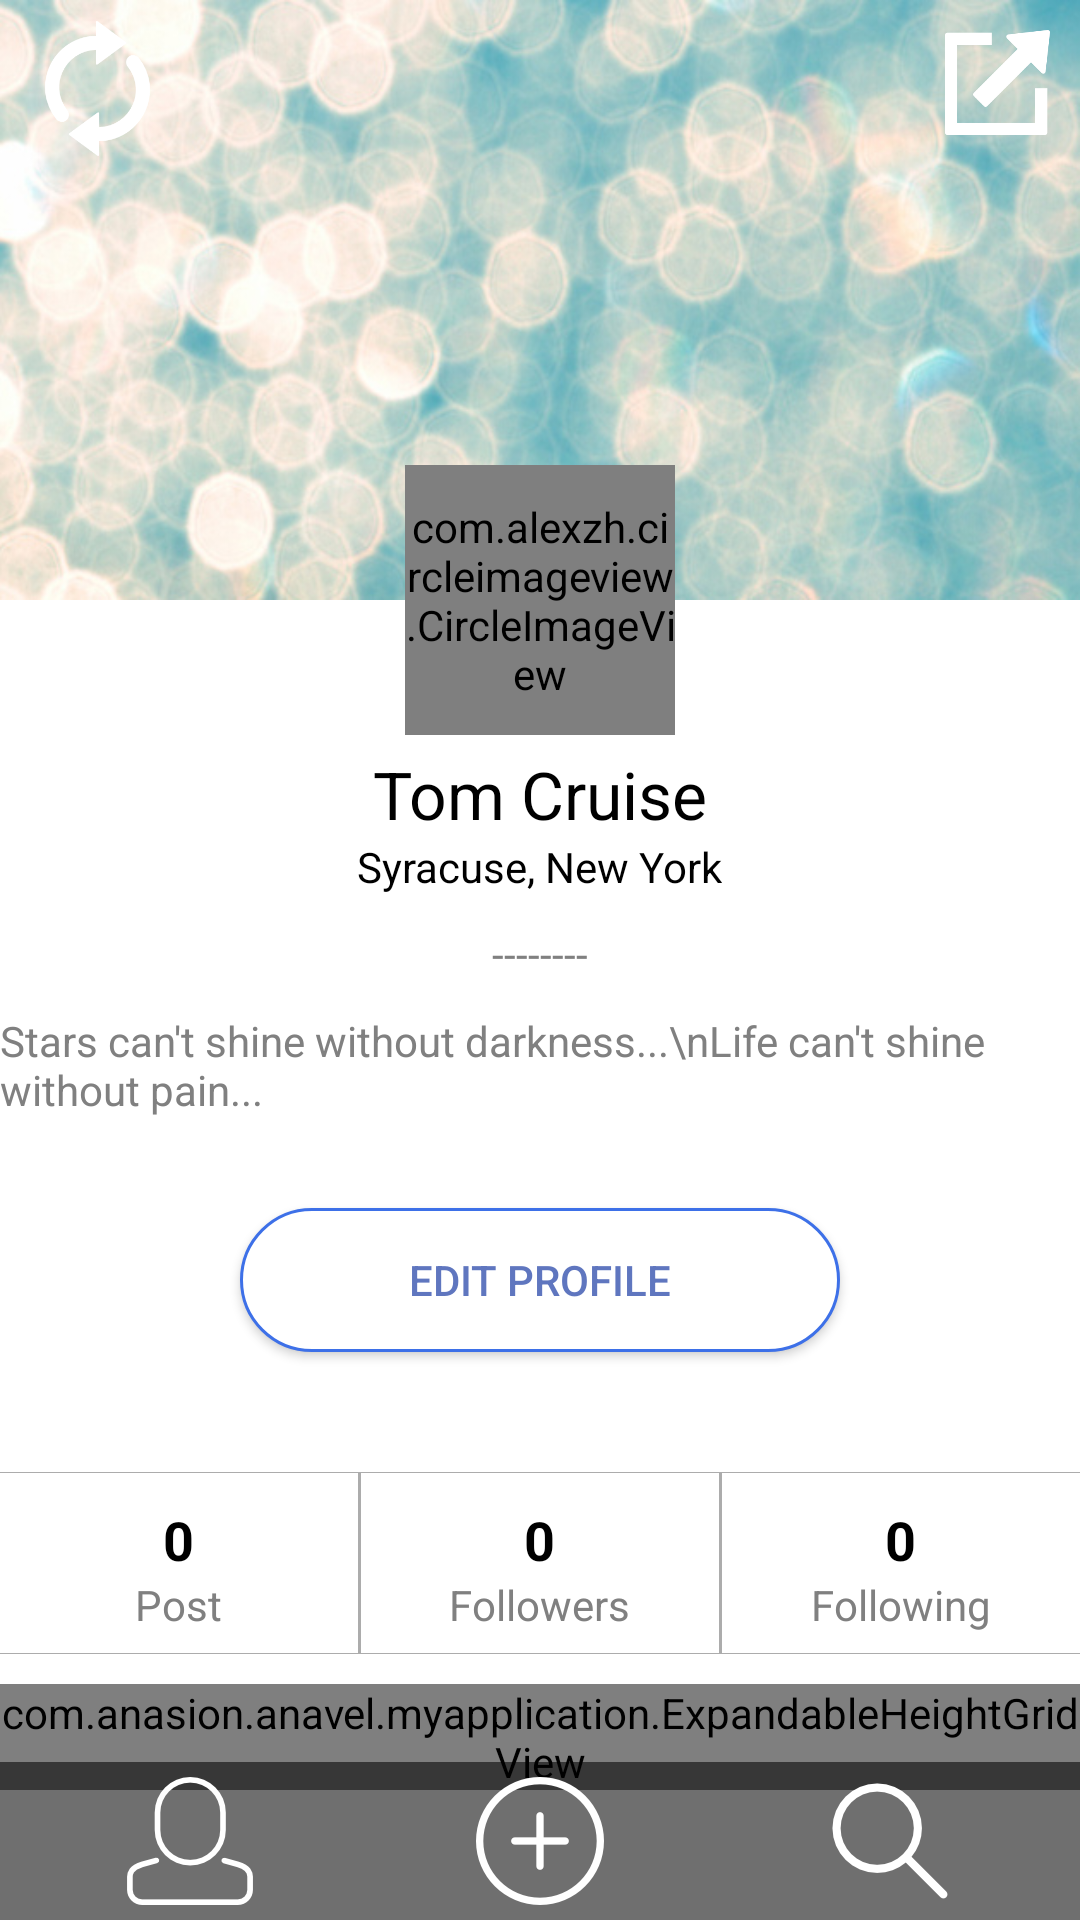

The Android layout XML behind this screen, and the referenced resources:
<!-- AndroidManifest.xml: application theme AppTheme -->
<!-- res/layout/activity_dashboard.xml -->
<?xml version="1.0" encoding="utf-8"?>
<RelativeLayout xmlns:android="http://schemas.android.com/apk/res/android"
    xmlns:tools="http://schemas.android.com/tools"
    android:layout_width="match_parent"
    android:layout_height="match_parent"
    tools:context="com.anasion.anavel.myapplication.DashboardActivity"
    xmlns:app="http://schemas.android.com/apk/res-auto"
    android:id ="@+id/activity_dashboard"
    android:configChanges="orientation"
    android:background="#fff"
    android:screenOrientation="portrait">

    <ScrollView
        android:layout_width="match_parent"
        android:layout_height="wrap_content"
        android:id ="@+id/dashboardScroller">

    <LinearLayout
        android:layout_width="match_parent"
        android:layout_height="wrap_content"
        android:orientation="vertical"
        android:background="#fff">

    <FrameLayout
        android:layout_width="match_parent"
        android:layout_height="250dp"
        android:background="#fff">

        

        <ImageView
            android:id="@+id/dashboardCoverimageImageview"
            android:src="@drawable/defaultcover"
            android:layout_width="match_parent"
            android:layout_height="200dp"
            android:scaleType="fitXY"
             />

        <Button
            android:id="@+id/dashboardLogoutButton"
            android:layout_width="35dp"
            android:layout_height="35dp"
            android:scaleType="fitXY"
            android:background="@drawable/logoutwebbutton"
            android:layout_gravity="right"
            android:layout_marginRight="10dp"
            android:layout_marginTop="10dp" />

        <Button
            android:id="@+id/dashboardReloadButton"
            android:layout_width="45dp"
            android:layout_height="45dp"
            android:scaleType="fitXY"
            android:background="@drawable/refresh"
            android:layout_gravity="left"
            android:layout_marginLeft="10dp"
            android:layout_marginTop="7dp" />

        
        <com.alexzh.circleimageview.CircleImageView
            android:id="@+id/dashboardProfilimageImageview"
            android:src="@drawable/defaultpp"
            android:layout_width="90dp"
            android:layout_height="90dp"
            android:layout_marginTop="75dp"
            android:layout_gravity="center"
            app:view_borderWidth="2dp"
            app:view_borderColor="#cccccc" />
    </FrameLayout>

    <LinearLayout
        android:layout_width="match_parent"
        android:layout_height="wrap_content"
        android:orientation="vertical"
        android:background="#fff">

        <TextView
            android:id="@+id/dashboardNameTextview"
            android:layout_width="wrap_content"
            android:layout_height="wrap_content"
            android:text="Tom Cruise"
            android:textSize="22dp"
            android:textColor="@color/title_color"
            android:layout_gravity="center"/>

        <TextView
            android:id="@+id/dashboardAdressTextview"
            android:layout_width="wrap_content"
            android:layout_height="wrap_content"
            android:text="Syracuse, New York"
            android:layout_gravity="center"
            android:textColor="@color/title_color"
            android:textSize="14dp"/>

        <TextView
            android:layout_width="wrap_content"
            android:layout_height="wrap_content"
            android:text="--------"
            android:textColor="@color/status_color"
            android:textSize="14dp"
            android:layout_marginTop="10dp"
            android:layout_marginBottom="10dp"
            android:layout_gravity="center"/>

        <TextView
            android:id="@+id/dashboardStatusTextview"
            android:layout_width="wrap_content"
            android:layout_height="wrap_content"
            android:textColor="@color/status_color"
            android:text="Stars can't shine without darkness...\nLife can't shine without pain..."
            android:textSize="14dp"
            android:layout_gravity="center"/>

    </LinearLayout>

    <Button
        android:id="@+id/dashboardEditprofileButton"
        android:layout_width="200dp"
        android:layout_height="match_parent"
        android:layout_gravity="center"
        android:gravity="center"
        android:text="EDIT PROFILE"
        android:textColor="@color/edit_profile"
        android:textAlignment="center"
        android:background="@drawable/buttondash"
        android:layout_marginTop="30dp"
        android:padding="10dp"
        />

    <View
        android:layout_width="match_parent"
        android:layout_height="0.1dp"
        android:background="#ACACAC"
        android:layout_marginTop="40dp"/>

    <LinearLayout
        android:layout_width="match_parent"
        android:layout_height="wrap_content"
        android:orientation="horizontal">

        <LinearLayout
            android:layout_width="match_parent"
            android:layout_height="match_parent"
            android:orientation="vertical"
            android:layout_weight="1"
            android:gravity="center"
            android:layout_marginTop="10dp">
            <TextView
                android:id="@+id/dashboardPostTextview"
                android:layout_width="wrap_content"
                android:layout_height="wrap_content"
                android:text="0"
                android:textColor="@color/title_color"
                android:textStyle="bold"
                android:textSize="18dp" />
            <TextView
                android:layout_width="wrap_content"
                android:layout_height="wrap_content"
                android:layout_weight="1"
                android:text="Post"
                android:textColor="@color/status_color"
                android:textSize="14dp" />
        </LinearLayout>
        <View
            android:layout_width="1dp"
            android:layout_height="60dp"
            android:background="#ACACAC"/>
        <LinearLayout
            android:layout_width="match_parent"
            android:layout_height="match_parent"
            android:orientation="vertical"
            android:layout_weight="1"
            android:gravity="center"
            android:layout_marginTop="10dp">
            <TextView
                android:id="@+id/dashboardFollowerTextview"
                android:layout_width="wrap_content"
                android:layout_height="wrap_content"
                android:text="0"
                android:textColor="@color/title_color"
                android:textStyle="bold"
                android:textSize="18dp" />
            <TextView
                android:layout_width="wrap_content"
                android:layout_height="wrap_content"
                android:textColor="@color/status_color"
                android:layout_weight="1"
                android:text="Followers"
                android:textSize="14dp"/>

        </LinearLayout>
        <View
            android:layout_width="1dp"
            android:layout_height="60dp"
            android:background="#ACACAC"/>

        <LinearLayout
            android:layout_width="match_parent"
            android:layout_height="match_parent"
            android:orientation="vertical"
            android:layout_weight="1"
            android:gravity="center"
            android:layout_marginTop="10dp">
            <TextView
                android:id="@+id/dashboardFollowingTextview"
                android:layout_width="wrap_content"
                android:layout_height="wrap_content"
                android:text="0"
                android:textColor="@color/title_color"
                android:textStyle="bold"
                android:textSize="18dp" />
            <TextView
                android:layout_width="wrap_content"
                android:layout_height="wrap_content"
                android:textColor="@color/status_color"
                android:layout_weight="1"
                android:text="Following"
                android:textSize="14dp"/>

        </LinearLayout>
    </LinearLayout>
    <View
        android:layout_width="match_parent"
        android:layout_height="0.1dp"
        android:background="#ACACAC" />

    <RelativeLayout
        android:layout_width="match_parent"
        android:layout_height="wrap_content">

        
        
        
        
        
        

        <com.anasion.anavel.myapplication.ExpandableHeightGridView
            android:id="@+id/gridview"
            android:layout_width="match_parent"
            android:layout_height="wrap_content"
            android:layout_marginTop="10dp"
            android:layout_marginBottom="10dp"
            android:horizontalSpacing="-25dp"
            android:isScrollContainer="false"
            android:numColumns="2"
            android:stretchMode="columnWidth"
            android:verticalSpacing="3dp" />

    </RelativeLayout>
    </LinearLayout>
    </ScrollView>

    <LinearLayout
        android:layout_width="match_parent"
        android:layout_height="wrap_content"
        android:background="@color/bottom_black_bgcolor"
        android:layout_alignParentBottom="true"
        android:orientation="horizontal"
        android:padding="5dp"
        android:gravity="center">

        <LinearLayout
            android:id="@+id/dashboardAccount"
            android:layout_width="wrap_content"
            android:layout_height="wrap_content"
            android:orientation="vertical"
            android:layout_weight="1">

            <ImageView
                android:layout_width="wrap_content"
                android:layout_height="wrap_content"
                android:background="@drawable/useravatar"
                android:layout_gravity="center"
                />
        </LinearLayout>

        <LinearLayout
            android:id="@+id/dashboardUpload"
            android:layout_width="wrap_content"
            android:layout_height="wrap_content"
            android:orientation="vertical"
            android:layout_weight="1">


            <ImageView
                android:layout_width="wrap_content"
                android:layout_height="wrap_content"
                android:background="@drawable/plus"
                android:layout_gravity="center" />
        </LinearLayout>


        <LinearLayout
            android:id="@+id/dashboardSearch"
            android:layout_width="wrap_content"
            android:layout_height="wrap_content"
            android:orientation="vertical"
            android:layout_weight="1">

            <ImageView
                android:layout_width="wrap_content"
                android:layout_height="wrap_content"
                android:layout_gravity="center"
                android:background="@drawable/search" />

        </LinearLayout>

    </LinearLayout>

</RelativeLayout>
<!-- resources referenced by this layout -->
<resources>
  <color name="bottom_black_bgcolor">#90000000</color>
  <color name="edit_profile">#5F76BF</color>
  <color name="status_color">#808080</color>&gt;
  <color name="title_color">#000</color>
  <!-- drawable buttondash (drawable) -->
  <?xml version="1.0" encoding="utf-8"?>
  <selector xmlns:android="http://schemas.android.com/apk/res/android" android:id="@+id/button_dashboard_click">
      <item android:state_enabled="false">
          <shape xmlns:android="http://schemas.android.com/apk/res/android"
              android:shape="rectangle" android:padding="10dp">
              <solid android:color="#ffBFC7C9"/>
              <corners android:radius="35dp"/>
              <stroke
                  android:width="1dp"
                  android:color="#3D70E8" />
          </shape>
      </item>
      <item android:state_pressed="true" >
          <shape xmlns:android="http://schemas.android.com/apk/res/android"
              android:shape="rectangle" android:padding="10dp">
              <solid android:color="#00edff"/>
              <corners android:radius="35dp"/>
              <stroke
                  android:width="1dp"
                  android:color="#3D70E8" />
          </shape>
      </item>
      <item>
          <shape xmlns:android="http://schemas.android.com/apk/res/android"
              android:shape="rectangle" android:padding="10dp">
              <solid android:color="#fff"/>
              <corners android:radius="35dp"/>
              <stroke
                  android:width="1dp"
                  android:color="#3D70E8" />
          </shape>
      </item>
  </selector>
  <!-- drawable defaultcover: jpg bitmap (drawable, 117125 bytes) -->
  <!-- drawable defaultpp: png bitmap (drawable, 9749 bytes) -->
  <!-- drawable logoutwebbutton: png bitmap (drawable-hdpi, 822 bytes) -->
  <!-- drawable plus: png bitmap (drawable-hdpi, 1913 bytes) -->
  <!-- drawable refresh: png bitmap (drawable-hdpi, 1922 bytes) -->
  <!-- drawable search: png bitmap (drawable-hdpi, 1958 bytes) -->
  <!-- drawable useravatar: png bitmap (drawable-hdpi, 1995 bytes) -->
  <style name="AppTheme" parent="Theme.AppCompat.NoActionBar">
          
          <item name="colorPrimary">@color/defaultcolorActionBar</item>
          <item name="colorPrimaryDark">@color/defaultcolorUpper</item>
          <item name="colorAccent">@color/colorAccent</item>
      </style>
  <color name="defaultcolorActionBar">#1e90ff</color>
  <color name="defaultcolorUpper">#b0e0e6</color>
  <color name="colorAccent">#f0ffff</color>
</resources>
